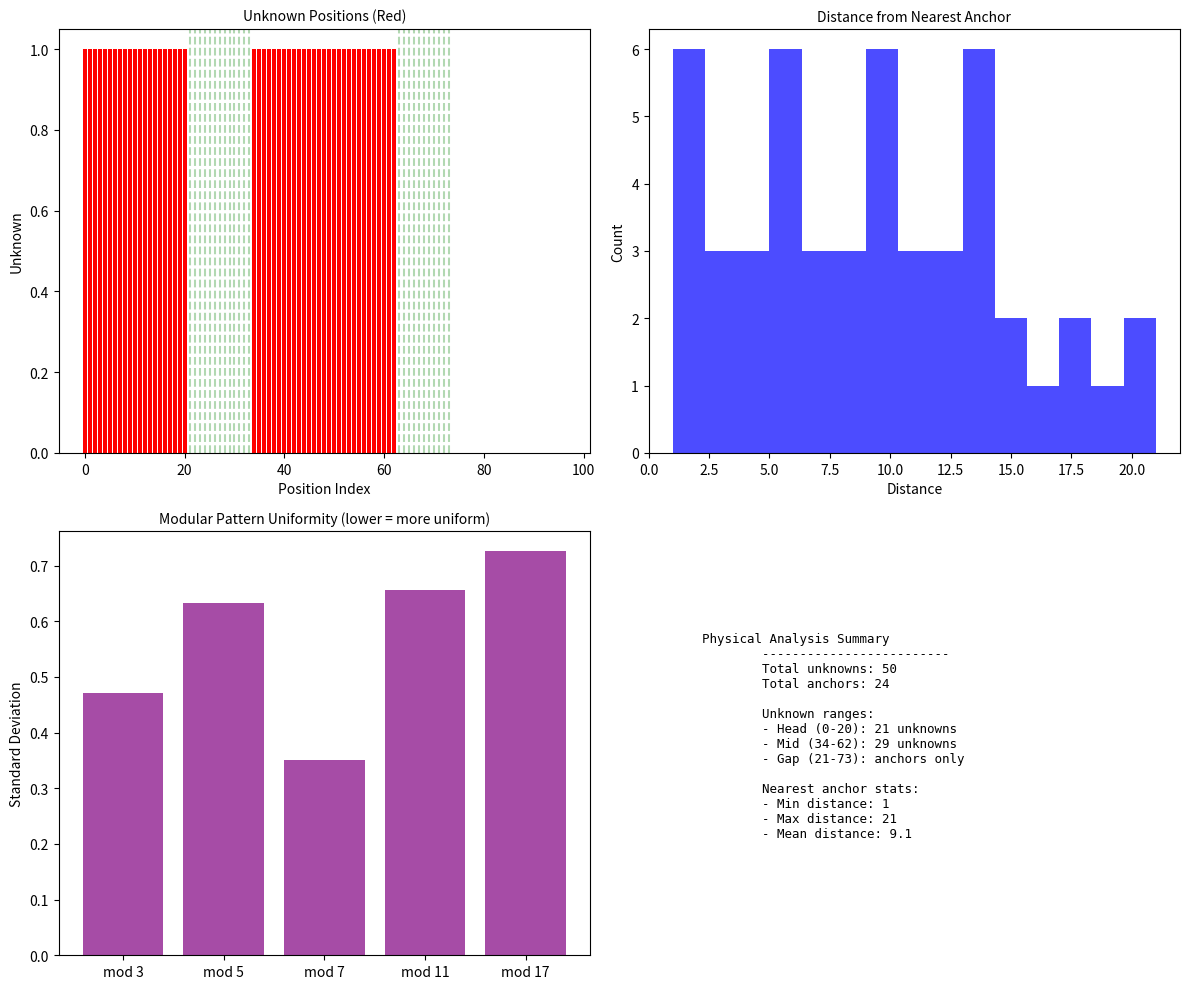

The matplotlib source for this figure:
#!/usr/bin/env python3
"""
Physical Position Analysis
Tests physical/spatial patterns in K4 unknown positions
Includes modular arithmetic, clustering, and distance analysis
"""

import json
import os
from typing import Dict, List, Tuple
import matplotlib.pyplot as plt
import numpy as np
from collections import Counter

MASTER_SEED = 1337

class PhysicalAnalysis:
    """Analyze physical position patterns in K4"""
    
    def __init__(self):
        self.seed = MASTER_SEED
        self.load_k4_data()
        
    def load_k4_data(self):
        """Load K4 configuration"""
        # Define anchors
        self.anchors = []
        for start, end in [(21, 24), (25, 33), (63, 68), (69, 73)]:
            for i in range(start, end + 1):
                self.anchors.append(i)
        
        # Define unknowns
        tail = list(range(74, 97))
        constrained = set(self.anchors) | set(tail)
        self.unknowns = [i for i in range(97) if i not in constrained]
        
        # Physical layout (approximate based on sculpture)
        # Assuming 97 chars could be arranged in rows
        # Common arrangements: 7x14-5, 8x12+1, 10x10-3
        self.layouts = {
            '7x14': {'rows': 7, 'cols': 14},
            '8x12': {'rows': 8, 'cols': 12},
            '10x10': {'rows': 10, 'cols': 10},
            'linear': {'rows': 1, 'cols': 97}
        }
    
    def position_to_grid(self, index: int, layout: str) -> Tuple[int, int]:
        """Convert linear index to grid position"""
        if layout not in self.layouts:
            layout = 'linear'
        
        rows = self.layouts[layout]['rows']
        cols = self.layouts[layout]['cols']
        
        row = index // cols
        col = index % cols
        
        return row, col
    
    def test_modular_intervals(self) -> Dict:
        """Test regular interval patterns in unknowns"""
        results = {
            'mechanism': 'modular_intervals',
            'patterns': {}
        }
        
        # Test modulo k for various k
        test_moduli = [3, 4, 5, 6, 7, 8, 9, 11, 17]
        
        for k in test_moduli:
            # Group unknowns by modulo k
            mod_groups = {}
            for idx in self.unknowns:
                mod_val = idx % k
                if mod_val not in mod_groups:
                    mod_groups[mod_val] = []
                mod_groups[mod_val].append(idx)
            
            # Analyze distribution
            group_sizes = [len(g) for g in mod_groups.values()]
            
            # Check for regular patterns
            is_regular = len(set(group_sizes)) <= 2  # At most 2 different sizes
            max_diff = max(group_sizes) - min(group_sizes) if group_sizes else 0
            
            pattern_info = {
                'modulus': k,
                'groups': len(mod_groups),
                'distribution': dict(Counter(group_sizes)),
                'is_regular': is_regular,
                'max_size_diff': max_diff,
                'positions_by_mod': mod_groups
            }
            
            results['patterns'][f'mod_{k}'] = pattern_info
            
            # Check if this modulus creates a strong pattern
            if is_regular and max_diff <= 1:
                print(f"Regular pattern found: mod {k} creates {len(mod_groups)} groups")
        
        return results
    
    def test_distance_from_anchors(self) -> Dict:
        """Analyze distance patterns from anchor positions"""
        results = {
            'mechanism': 'anchor_distances',
            'patterns': {}
        }
        
        # Calculate distances for each unknown
        distance_data = []
        
        for unk_idx in self.unknowns:
            # Find nearest anchor
            min_dist = float('inf')
            nearest_anchor = None
            
            for anc_idx in self.anchors:
                dist = abs(unk_idx - anc_idx)
                if dist < min_dist:
                    min_dist = dist
                    nearest_anchor = anc_idx
            
            distance_data.append({
                'unknown_idx': unk_idx,
                'nearest_anchor': nearest_anchor,
                'distance': min_dist
            })
        
        # Analyze distance distribution
        distances = [d['distance'] for d in distance_data]
        
        results['patterns']['nearest_distances'] = {
            'min': min(distances),
            'max': max(distances),
            'mean': np.mean(distances),
            'median': np.median(distances),
            'distribution': dict(Counter(distances))
        }
        
        # Check for clustering
        # Unknowns within distance d of anchors
        for threshold in [5, 10, 15, 20]:
            close_unknowns = [d for d in distance_data if d['distance'] <= threshold]
            results['patterns'][f'within_{threshold}'] = {
                'count': len(close_unknowns),
                'percentage': len(close_unknowns) / len(self.unknowns) * 100,
                'indices': [d['unknown_idx'] for d in close_unknowns]
            }
        
        # Group by nearest anchor
        by_anchor = {}
        for d in distance_data:
            anc = d['nearest_anchor']
            if anc not in by_anchor:
                by_anchor[anc] = []
            by_anchor[anc].append(d['unknown_idx'])
        
        results['patterns']['by_nearest_anchor'] = by_anchor
        
        return results
    
    def test_physical_clusters(self) -> Dict:
        """Test for physical clustering patterns"""
        results = {
            'mechanism': 'physical_clusters',
            'patterns': {}
        }
        
        # Test each layout
        for layout_name, layout in self.layouts.items():
            if layout_name == 'linear':
                continue  # Skip linear for clustering
            
            # Convert positions to grid
            unknown_grid = []
            for idx in self.unknowns:
                row, col = self.position_to_grid(idx, layout_name)
                unknown_grid.append((row, col, idx))
            
            # Find clusters (connected components)
            clusters = []
            used = set()
            
            for row, col, idx in unknown_grid:
                if idx in used:
                    continue
                
                # Start new cluster
                cluster = [idx]
                queue = [(row, col)]
                used.add(idx)
                
                while queue:
                    r, c = queue.pop(0)
                    
                    # Check neighbors
                    for dr, dc in [(-1, 0), (1, 0), (0, -1), (0, 1)]:
                        nr, nc = r + dr, c + dc
                        
                        # Find if neighbor is unknown
                        for ur, uc, uidx in unknown_grid:
                            if ur == nr and uc == nc and uidx not in used:
                                cluster.append(uidx)
                                queue.append((nr, nc))
                                used.add(uidx)
                
                if len(cluster) > 1:  # Only keep multi-element clusters
                    clusters.append(cluster)
            
            results['patterns'][layout_name] = {
                'layout': f"{layout['rows']}x{layout['cols']}",
                'num_clusters': len(clusters),
                'cluster_sizes': [len(c) for c in clusters],
                'largest_cluster': max(clusters, key=len) if clusters else [],
                'isolated_unknowns': len([c for c in clusters if len(c) == 1])
            }
        
        return results
    
    def test_morse_alignment(self) -> Dict:
        """Test alignment with morse code phrases if coordinates available"""
        results = {
            'mechanism': 'morse_alignment',
            'patterns': {}
        }
        
        # Known morse phrases from Kryptos
        morse_phrases = {
            'VIRTUALLY_INVISIBLE': 'Located on plaza side',
            'T_IS_YOUR_POSITION': 'Contains position reference',
            'SHADOW_FORCES': 'On compass rose'
        }
        
        # Without exact coordinates, test conceptual alignments
        # Look for T positions in unknowns
        t_related = []
        
        # Positions that might relate to 'T IS YOUR POSITION'
        # These would need actual physical coordinates to test properly
        
        results['patterns']['morse_phrases'] = morse_phrases
        results['patterns']['note'] = 'Physical coordinates needed for precise alignment'
        
        return results
    
    def generate_result_cards(self, test_results: List[Dict]) -> List[Dict]:
        """Generate result cards for all tests"""
        cards = []
        
        for result in test_results:
            mechanism = result.get('mechanism', 'unknown')
            
            # Physical tests don't directly determine positions
            # They identify patterns that could be used with other mechanisms
            
            card = {
                "mechanism": f"PhysicalAnalysis/{mechanism}",
                "unknowns_before": len(self.unknowns),
                "unknowns_after": len(self.unknowns),  # No direct determination
                "anchors_preserved": True,
                "new_positions_determined": [],
                "indices_before": self.unknowns.copy(),
                "indices_after": self.unknowns.copy(),
                "parameters": result.get('patterns', {}),
                "seed": MASTER_SEED,
                "notes": f"Physical pattern analysis: {mechanism}"
            }
            
            cards.append(card)
        
        return cards
    
    def create_visualizations(self, output_dir: str):
        """Create visualization plots"""
        fig = plt.figure(figsize=(12, 10))
        
        # Plot 1: Unknown position distribution
        ax1 = plt.subplot(2, 2, 1)
        ax1.bar(range(97), [1 if i in self.unknowns else 0 for i in range(97)], 
                color=['red' if i in self.unknowns else 'lightgray' for i in range(97)])
        ax1.set_title('Unknown Positions (Red)', fontsize=10)
        ax1.set_xlabel('Position Index')
        ax1.set_ylabel('Unknown')
        
        # Mark anchors
        for idx in self.anchors:
            ax1.axvline(x=idx, color='green', alpha=0.3, linestyle='--')
        
        # Plot 2: Distance from nearest anchor
        ax2 = plt.subplot(2, 2, 2)
        distances = []
        for unk in self.unknowns:
            min_dist = min(abs(unk - anc) for anc in self.anchors)
            distances.append(min_dist)
        
        ax2.hist(distances, bins=15, color='blue', alpha=0.7)
        ax2.set_title('Distance from Nearest Anchor', fontsize=10)
        ax2.set_xlabel('Distance')
        ax2.set_ylabel('Count')
        
        # Plot 3: Modular patterns
        ax3 = plt.subplot(2, 2, 3)
        mod_results = []
        for k in [3, 5, 7, 11, 17]:
            groups = {}
            for idx in self.unknowns:
                mod_val = idx % k
                if mod_val not in groups:
                    groups[mod_val] = 0
                groups[mod_val] += 1
            
            # Calculate uniformity (lower is more uniform)
            uniformity = np.std(list(groups.values()))
            mod_results.append(uniformity)
        
        ax3.bar(['mod 3', 'mod 5', 'mod 7', 'mod 11', 'mod 17'], mod_results, color='purple', alpha=0.7)
        ax3.set_title('Modular Pattern Uniformity (lower = more uniform)', fontsize=10)
        ax3.set_ylabel('Standard Deviation')
        
        # Plot 4: Summary statistics
        ax4 = plt.subplot(2, 2, 4)
        ax4.axis('off')
        
        summary_text = f"""Physical Analysis Summary
        -------------------------
        Total unknowns: {len(self.unknowns)}
        Total anchors: {len(self.anchors)}
        
        Unknown ranges:
        - Head (0-20): {len([u for u in self.unknowns if u <= 20])} unknowns
        - Mid (34-62): {len([u for u in self.unknowns if 34 <= u <= 62])} unknowns
        - Gap (21-73): anchors only
        
        Nearest anchor stats:
        - Min distance: {min(distances)}
        - Max distance: {max(distances)}
        - Mean distance: {np.mean(distances):.1f}
        """
        
        ax4.text(0.1, 0.5, summary_text, fontsize=9, family='monospace', va='center')
        
        plt.tight_layout()
        plt.savefig(f'{output_dir}/physical_analysis.pdf', format='pdf')
        plt.close()
    
    def run_all_tests(self, output_dir: str):
        """Run all physical analysis tests"""
        os.makedirs(output_dir, exist_ok=True)
        
        print("Running physical position analysis...")
        
        all_results = []
        
        # Test 1: Modular intervals
        print("\n1. Testing modular intervals...")
        mod_results = self.test_modular_intervals()
        all_results.append(mod_results)
        
        # Test 2: Distance from anchors
        print("2. Testing distance patterns...")
        dist_results = self.test_distance_from_anchors()
        all_results.append(dist_results)
        
        # Test 3: Physical clusters
        print("3. Testing physical clusters...")
        cluster_results = self.test_physical_clusters()
        all_results.append(cluster_results)
        
        # Test 4: Morse alignment
        print("4. Testing morse alignment...")
        morse_results = self.test_morse_alignment()
        all_results.append(morse_results)
        
        # Generate result cards
        cards = self.generate_result_cards(all_results)
        
        # Save individual result cards
        for i, card in enumerate(cards):
            mechanism = all_results[i]['mechanism']
            with open(f"{output_dir}/result_{mechanism}.json", 'w') as f:
                json.dump(card, f, indent=2)
        
        # Save combined analysis
        with open(f"{output_dir}/PHYS_CLUSTER.json", 'w') as f:
            json.dump({
                'seed': MASTER_SEED,
                'unknowns': len(self.unknowns),
                'anchors': len(self.anchors),
                'tests': all_results
            }, f, indent=2)
        
        # Create visualizations
        self.create_visualizations(output_dir)
        
        print(f"\nResults saved to {output_dir}/")
        print("Physical analysis complete (patterns documented for composite testing)")


def main():
    """Main execution"""
    print("=== Physical Position Analysis ===")
    print(f"MASTER_SEED: {MASTER_SEED}\n")
    
    analyzer = PhysicalAnalysis()
    
    print(f"Configuration:")
    print(f"  Unknowns: {len(analyzer.unknowns)} positions")
    print(f"  Anchors: {len(analyzer.anchors)} positions")
    print(f"  Layouts tested: {list(analyzer.layouts.keys())}\n")
    
    analyzer.run_all_tests('output')


if __name__ == "__main__":
    main()
